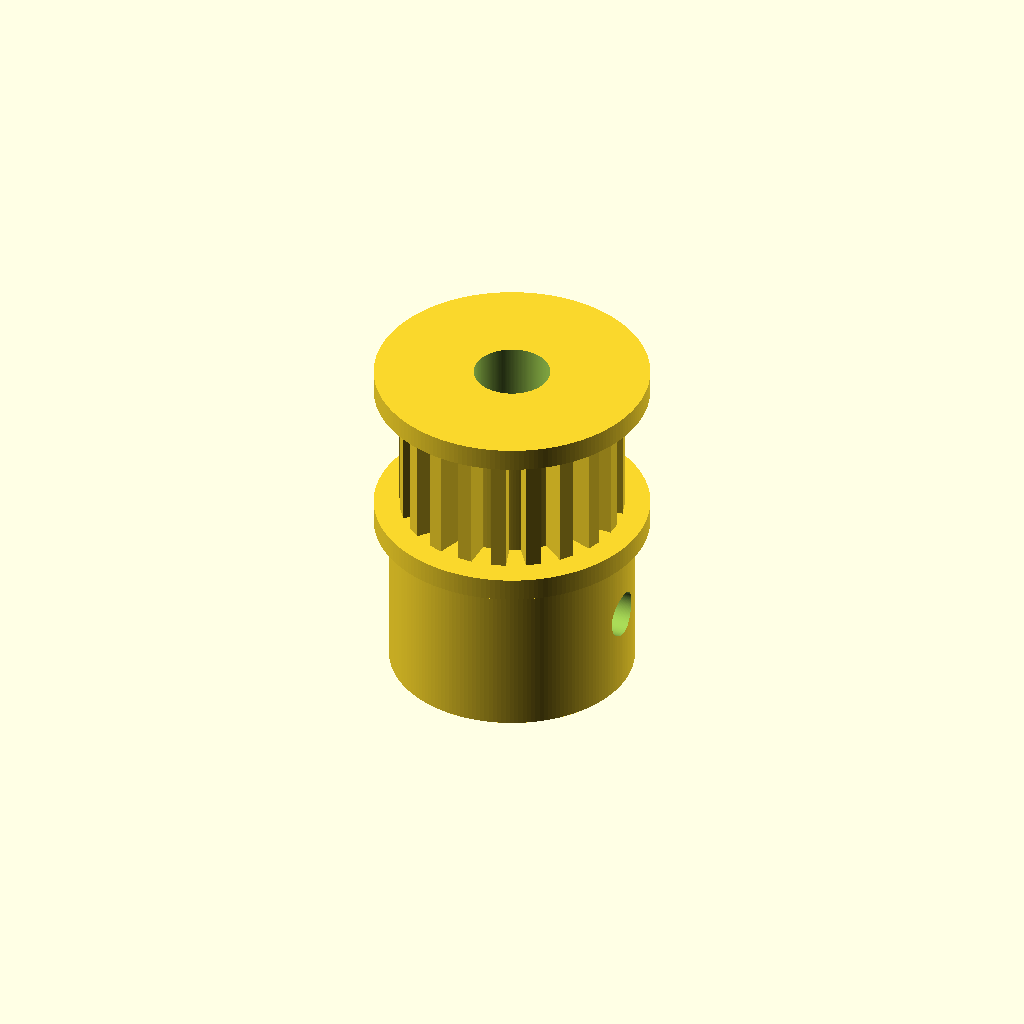
Cell 1 — every parameter at its default value.
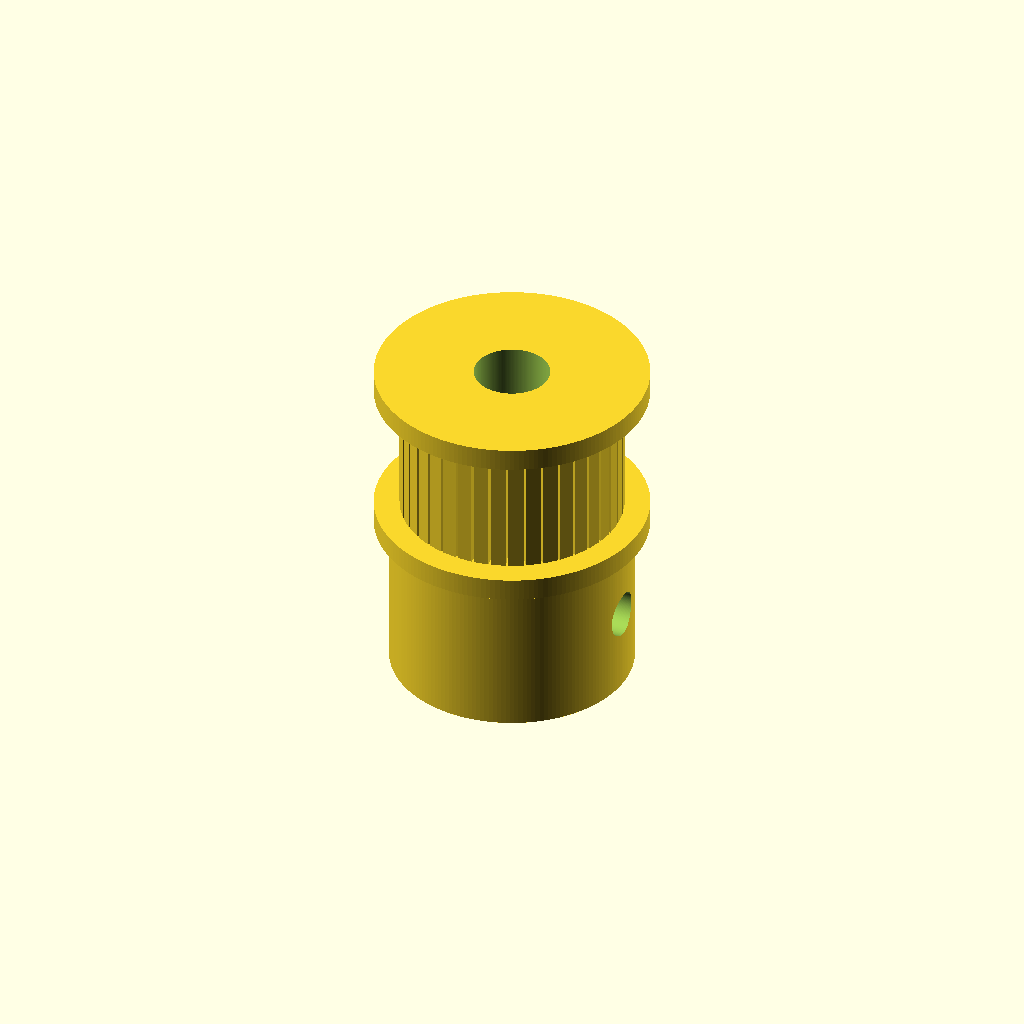
Cell 2: tooth_count = 40 (everything else at default).
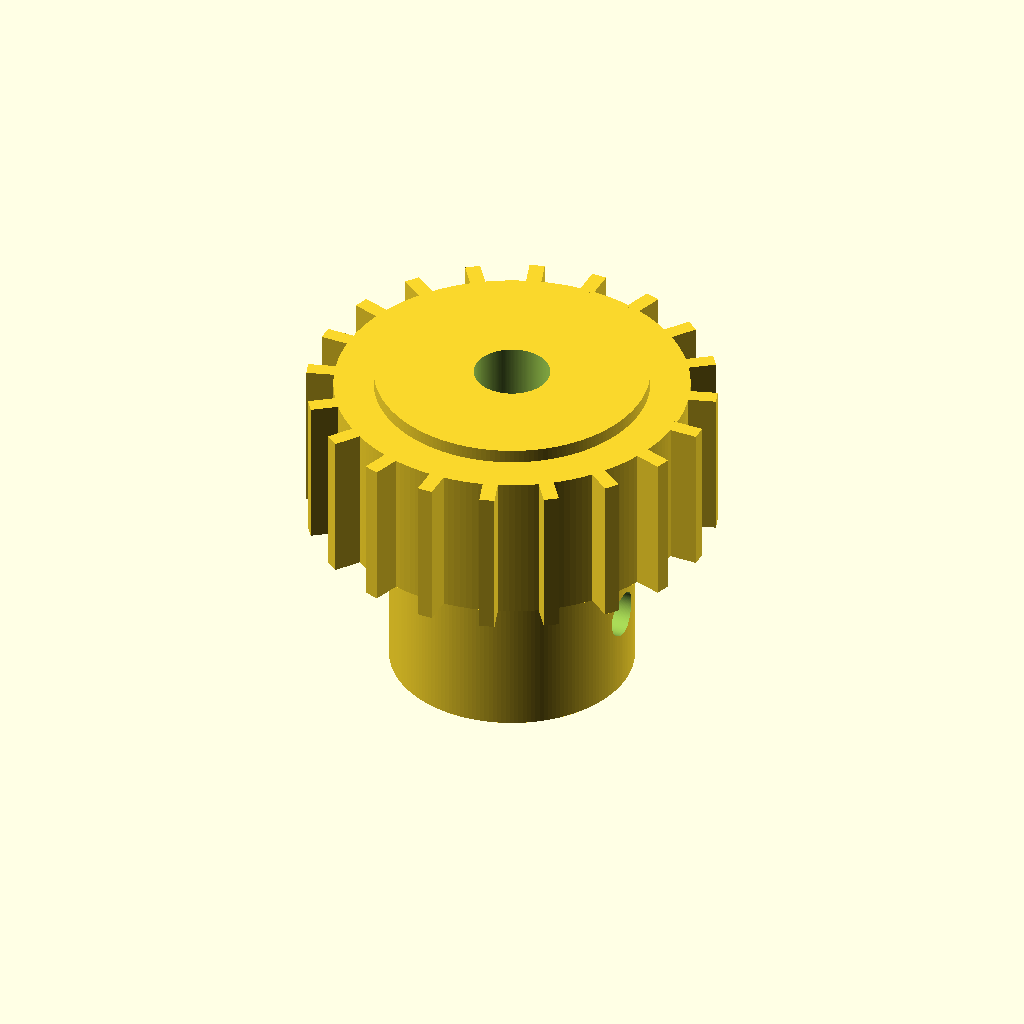
Cell 3: the same model with pitch_diameter_mm = 24.44.
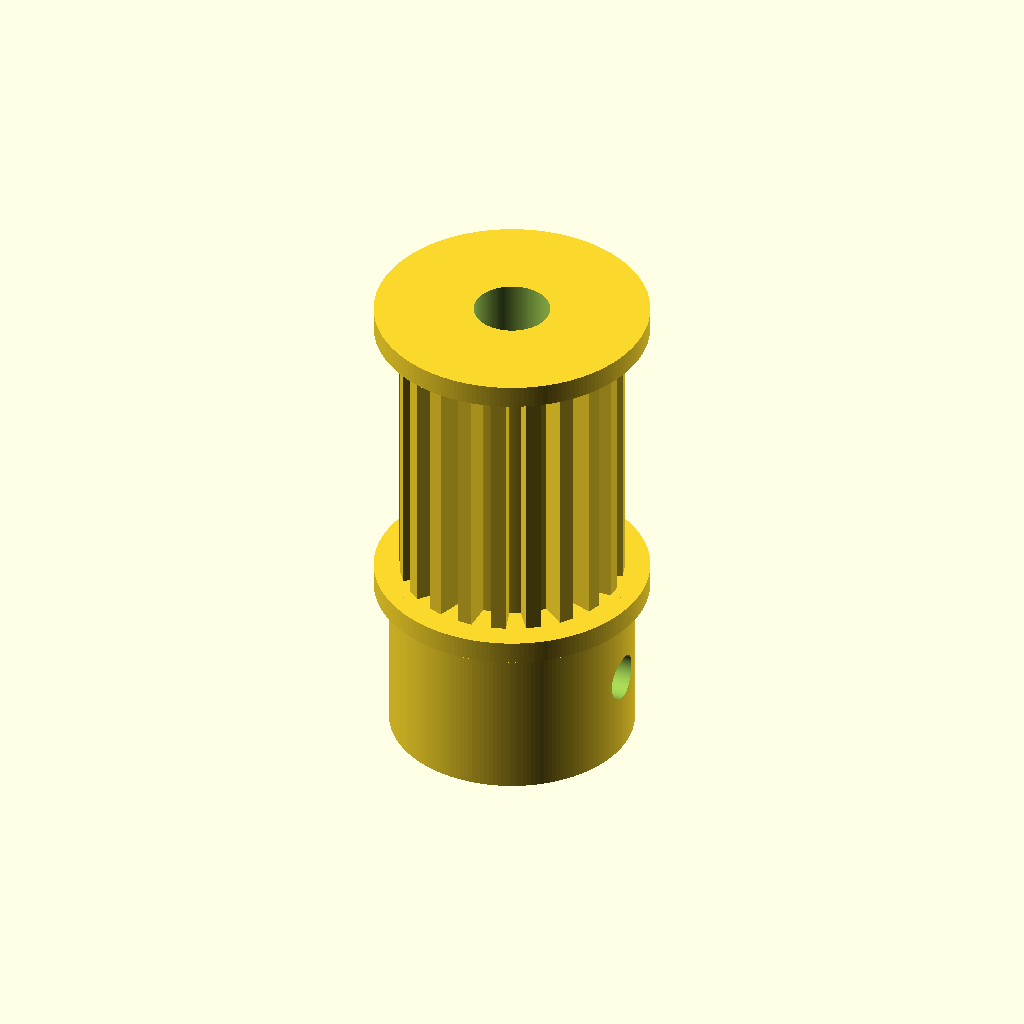
Cell 4 — pulley_width_mm set to 20, the other parameters unchanged.
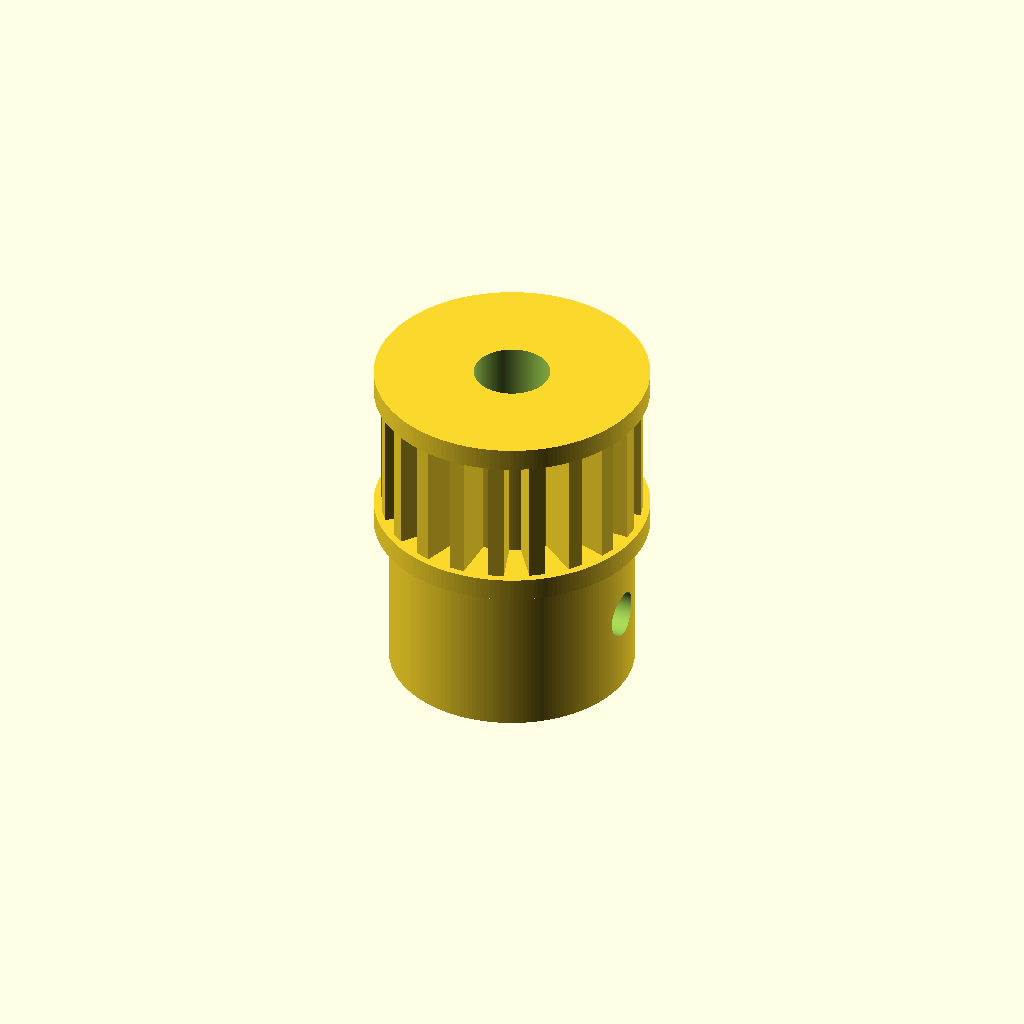
Cell 5: tooth_radial_height_mm = 2.4 (everything else at default).
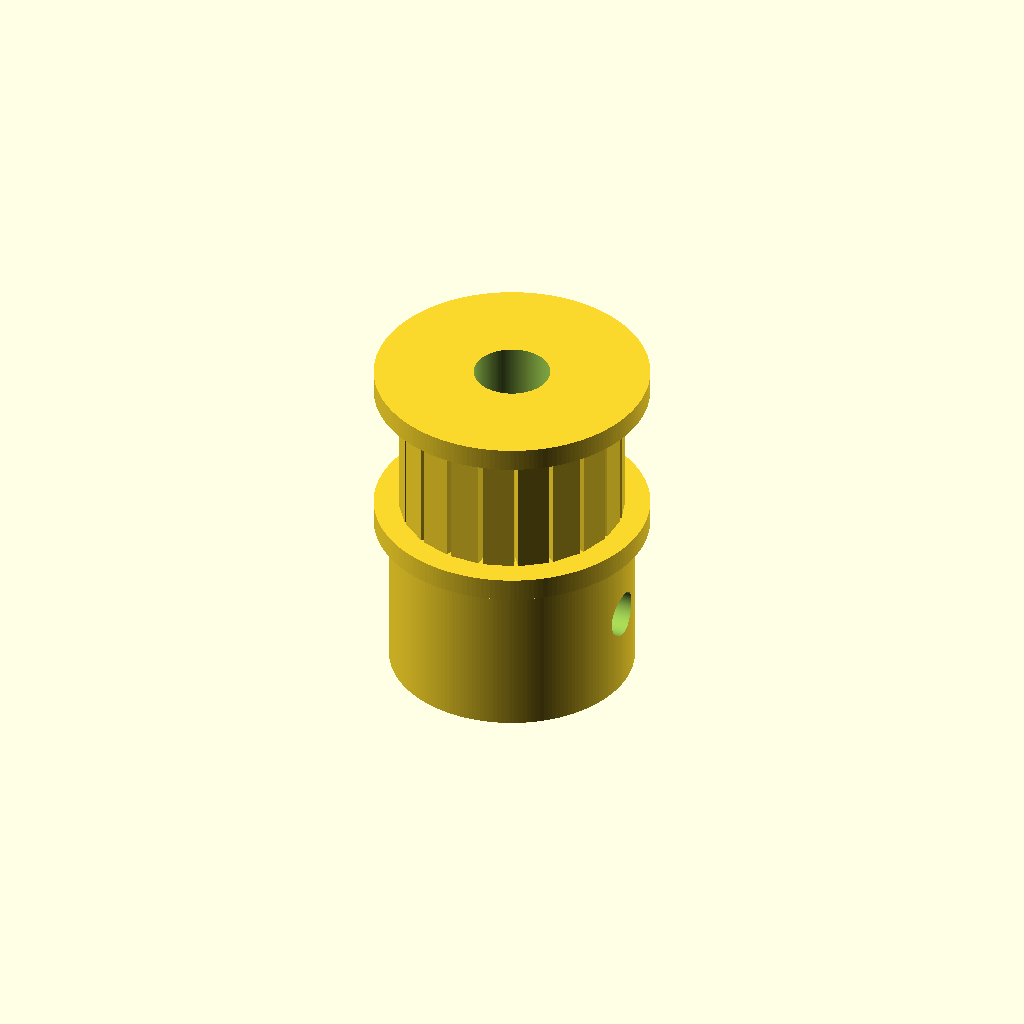
Cell 6: tooth_tangential_width_mm = 2 (everything else at default).
One fixed orthographic camera (rotation 55°, 0°, 25°; colour scheme Cornfield) for every cell.
Source of the model, results/nopscadlib/craft/scad/pulley__GT2x20_toothed_idler.scad:
// Timing pulley: 20 teeth, pitch diameter 12.22mm (pitch radius 6.11mm)
// One connected solid (union) with bore and set-screw hole(s) subtracted.

$fn = 180;

// ---------------- Parameters ----------------
tooth_count = 20;                 // must be 20
pitch_diameter_mm = 12.22;        // must be 12.22mm
pitch_radius_mm = pitch_diameter_mm/2;

pulley_width_mm = 10;             // toothed section axial width

// Simple timing-tooth approximation (rectangular tooth blocks)
// (Not a specific belt standard profile; but teeth are clearly defined and countable.)
tooth_radial_height_mm = 1.2;     // protrusion beyond pitch radius
tooth_tangential_width_mm = 1.0;  // tooth thickness around circumference
tooth_overlap_mm = 0.8;           // overlaps into core for connectivity

// Core sized so that tooth inner face overlaps into it
core_radius_offset_mm = 0.6;      // core radius = pitch_radius - offset

bore_diameter_mm = 5;

hub_diameter_mm = 16;
hub_length_mm = 12;

flange_diameter_mm = 18;
flange_thickness_mm = 1.5;

set_screw_count = 1;
set_screw_hole_diameter_mm = 3;
set_screw_z_offset_mm = 6;        // from hub bottom face upward
set_screw_hole_length_mm = 30;

overlap_mm = 0.6;                 // general overlap for unions/differences

// ---------------- Derived ----------------
core_r = pitch_radius_mm - core_radius_offset_mm;
tooth_depth = tooth_radial_height_mm + tooth_overlap_mm;

// Total height (for bore cut)
total_h = hub_length_mm + pulley_width_mm + 2*flange_thickness_mm + 6*overlap_mm;

// ---------------- Geometry ----------------
module pulley_body() {
  union() {
    // Toothed section core
    cylinder(r=core_r, h=pulley_width_mm, center=true);

    // Hub attached to bottom of toothed section (connected via computed translate)
    translate([0, 0, -(pulley_width_mm/2 + hub_length_mm/2 - overlap_mm)])
      cylinder(r=hub_diameter_mm/2, h=hub_length_mm, center=true);

    // Flanges attached to both ends of toothed section (connected via computed translate)
    translate([0, 0, +(pulley_width_mm/2 + flange_thickness_mm/2 - overlap_mm)])
      cylinder(r=flange_diameter_mm/2, h=flange_thickness_mm, center=true);

    translate([0, 0, -(pulley_width_mm/2 + flange_thickness_mm/2 - overlap_mm)])
      cylinder(r=flange_diameter_mm/2, h=flange_thickness_mm, center=true);
  }
}

module tooth_block() {
  // Tangential width (x), radial depth (y), axial width (z)
  cube([tooth_tangential_width_mm, tooth_depth, pulley_width_mm], center=true);
}

module pulley_teeth() {
  // Teeth centered on the pitch circle:
  // inner face at (pitch_radius - tooth_overlap), outer face at (pitch_radius + tooth_radial_height)
  // Place tooth center at pitch_radius + (tooth_radial_height - tooth_overlap)/2
  tooth_center_r = pitch_radius_mm + (tooth_radial_height_mm - tooth_overlap_mm)/2;

  for (i = [0:tooth_count-1]) {
    rotate([0, 0, i*360/tooth_count])
      translate([0, tooth_center_r, 0])
        tooth_block();
  }
}

module solid_pulley() {
  union() {
    pulley_body();
    pulley_teeth();
  }
}

module cut_bore_and_set_screws() {
  // Bore through entire part
  cylinder(r=bore_diameter_mm/2, h=total_h, center=true);

  // Set screw hole(s) through hub (radial)
  if (set_screw_count > 0) {
    // Hub spans z: [-(pulley_width/2 + hub_length) .. -(pulley_width/2)]
    hub_bottom_z = -(pulley_width_mm/2 + hub_length_mm);
    z_pos = hub_bottom_z + set_screw_z_offset_mm;

    for (i = [0:set_screw_count-1]) {
      rotate([0, 0, i*90])
        translate([hub_diameter_mm/2 - set_screw_hole_diameter_mm/2 - overlap_mm, 0, z_pos])
          rotate([0, 90, 0])
            cylinder(r=set_screw_hole_diameter_mm/2, h=set_screw_hole_length_mm, center=true);
    }
  }
}

// ---------------- Assembly ----------------
difference() {
  solid_pulley();
  cut_bore_and_set_screws();
}
Parameter table extracted from the source (name, type, default, range or options):
tooth_count: number, default 20
pitch_diameter_mm: number, default 12.22
pulley_width_mm: number, default 10
tooth_radial_height_mm: number, default 1.2
tooth_tangential_width_mm: number, default 1
tooth_overlap_mm: number, default 0.8
core_radius_offset_mm: number, default 0.6
bore_diameter_mm: number, default 5
hub_diameter_mm: number, default 16
hub_length_mm: number, default 12
flange_diameter_mm: number, default 18
flange_thickness_mm: number, default 1.5
set_screw_count: number, default 1
set_screw_hole_diameter_mm: number, default 3
set_screw_z_offset_mm: number, default 6
set_screw_hole_length_mm: number, default 30
overlap_mm: number, default 0.6
